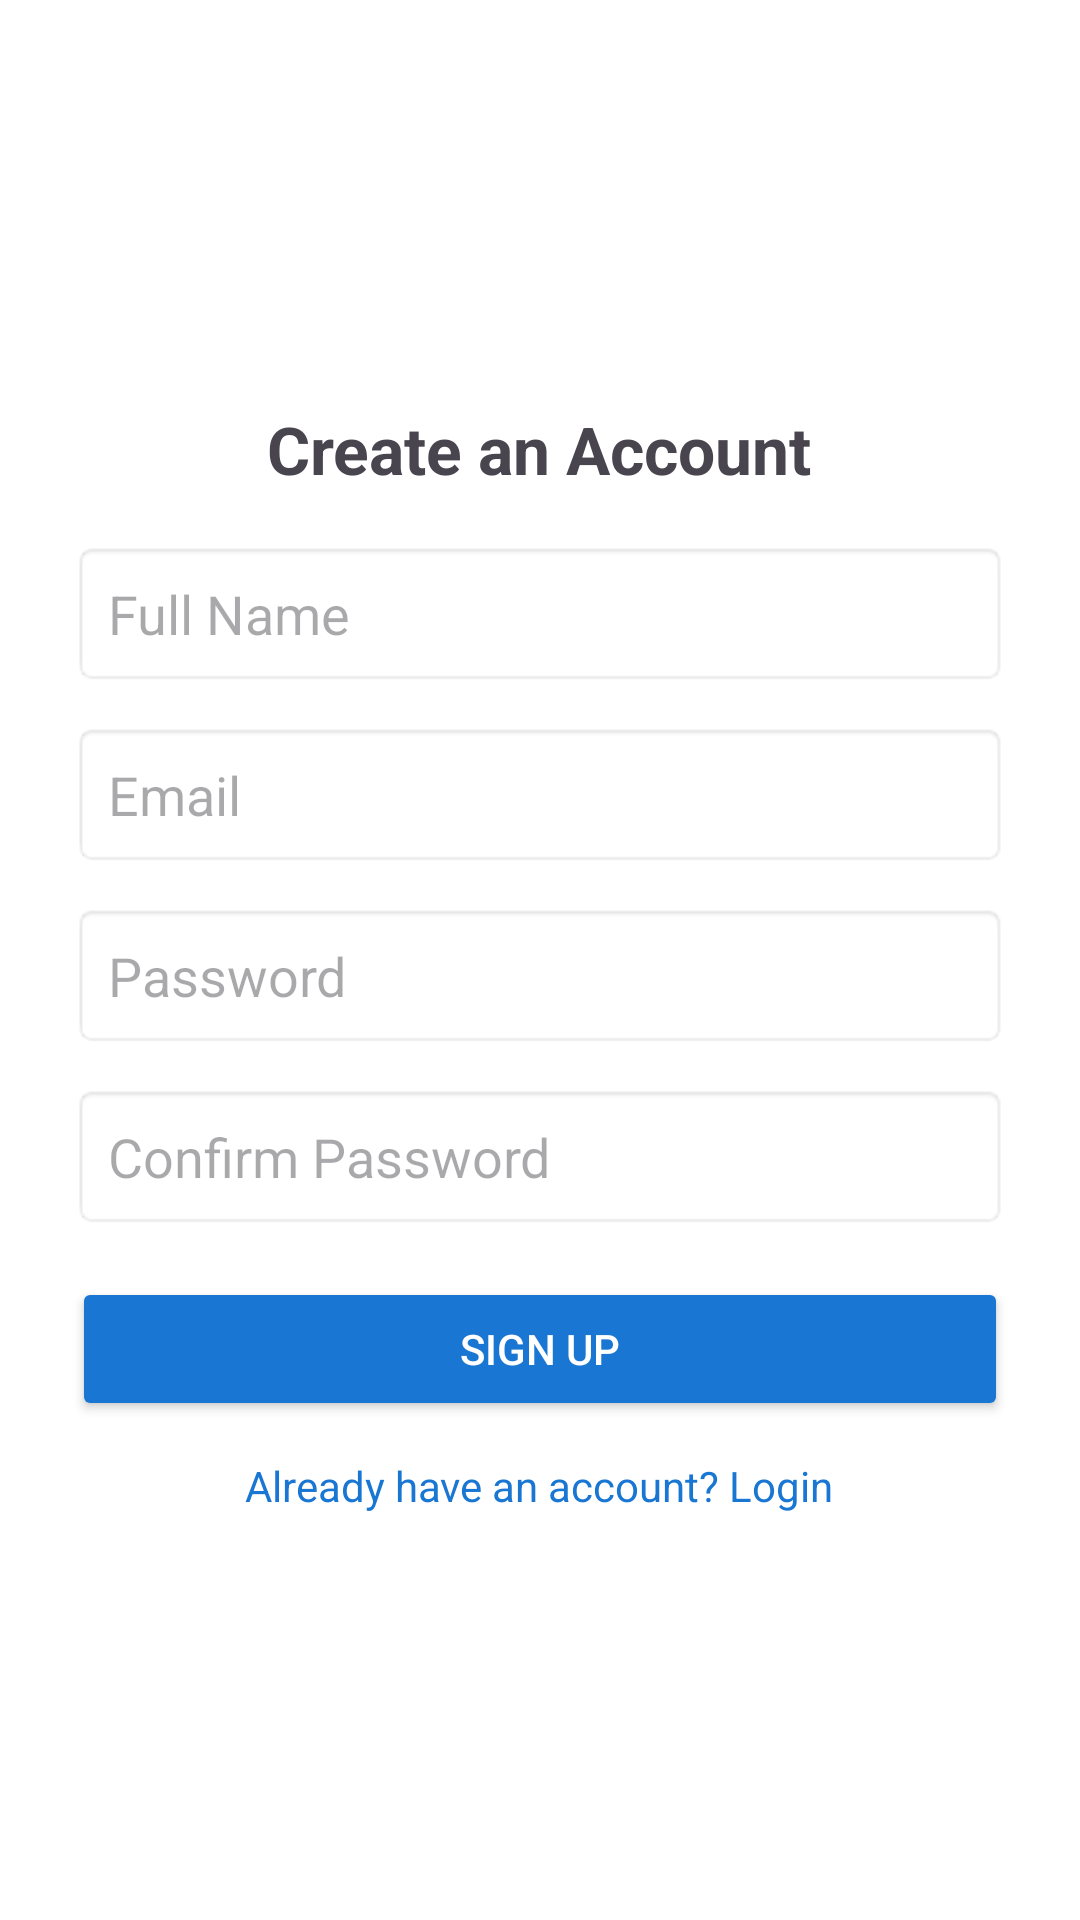

This screen was rendered from an Android layout file. Write that file and the resources it references.
<!-- AndroidManifest.xml: application theme Theme.UmangLearnTrack -->
<!-- res/layout/signupview.xml -->
<?xml version="1.0" encoding="utf-8"?>
<LinearLayout
    xmlns:android="http://schemas.android.com/apk/res/android"
    android:layout_width="match_parent"
    android:layout_height="match_parent"
    android:gravity="center"
    android:orientation="vertical"
    android:padding="24dp"
    android:background="@color/white">

    
    <TextView
        android:id="@+id/tvTitle"
        android:layout_width="wrap_content"
        android:layout_height="wrap_content"
        android:text="@string/create_an_account"
        android:textSize="22sp"
        android:textStyle="bold"
        android:gravity="center"
        android:paddingBottom="16dp"/>

    
    <EditText
        android:id="@+id/etName"
        android:layout_width="match_parent"
        android:layout_height="wrap_content"
        android:hint="@string/full_name"
        android:inputType="textPersonName"
        android:padding="12dp"
        android:background="@android:drawable/editbox_background"
        android:layout_marginBottom="12dp"/>

    
    <EditText
        android:id="@+id/etEmail"
        android:layout_width="match_parent"
        android:layout_height="wrap_content"
        android:hint="@string/email"
        android:inputType="textEmailAddress"
        android:padding="12dp"
        android:background="@android:drawable/editbox_background"
        android:layout_marginBottom="12dp"/>

    
    <EditText
        android:id="@+id/etPassword"
        android:layout_width="match_parent"
        android:layout_height="wrap_content"
        android:hint="@string/password"
        android:inputType="textPassword"
        android:padding="12dp"
        android:background="@android:drawable/editbox_background"
        android:layout_marginBottom="12dp"/>

    
    <EditText
        android:id="@+id/etConfirmPassword"
        android:layout_width="match_parent"
        android:layout_height="wrap_content"
        android:hint="@string/confirm_password"
        android:inputType="textPassword"
        android:padding="12dp"
        android:background="@android:drawable/editbox_background"
        android:layout_marginBottom="16dp"/>

    
    <Button
        android:id="@+id/btnSignup"
        android:layout_width="match_parent"
        android:layout_height="wrap_content"
        android:text="@string/sign_up"
        android:backgroundTint="@color/blue"
        android:textColor="@android:color/white"
        android:layout_marginBottom="12dp"/>

    
    <TextView
        android:id="@+id/tvLogin"
        android:layout_width="wrap_content"
        android:layout_height="wrap_content"
        android:text="@string/already_have_an_account_login"
        android:textColor="@color/blue"
        android:textSize="14sp"
        android:gravity="center"
        android:clickable="true"/>
</LinearLayout>
<!-- resources referenced by this layout -->
<resources>
  <color name="blue">#1976D2</color>
  <color name="white">#FFFFFFFF</color>
  <string name="already_have_an_account_login">Already have an account? Login</string>
  <string name="confirm_password">Confirm Password</string>
  <string name="create_an_account">Create an Account</string>
  <string name="email">Email</string>
  <string name="full_name">Full Name</string>
  <string name="password">Password</string>
  <string name="sign_up">Sign Up</string>
  <style name="Theme.UmangLearnTrack" parent="Base.Theme.UmangLearnTrack" />
  <style name="Base.Theme.UmangLearnTrack" parent="Theme.Material3.DayNight.NoActionBar">
          
          
      </style>
</resources>
